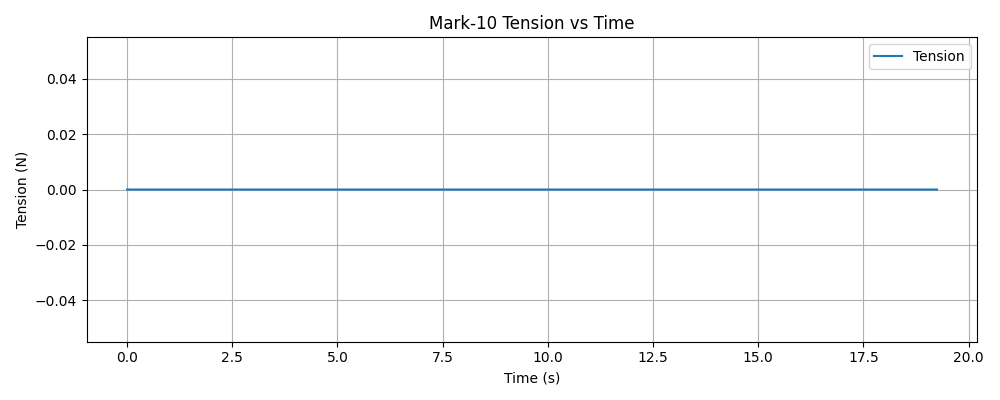

Source data for this figure (header and first rows):
timestamp, tension (N)
1765407730, 0.000000
1765407730, 0.000000
1765407730, 0.000000
1765407730, 0.000000
1765407730, 0.000000
1765407730, 0.000000
1765407730, 0.000000
1765407730, 0.000000
1765407730, 0.000000
1765407730, 0.000000
1765407730, 0.000000
1765407730, 0.000000
1765407730, 0.000000
1765407730, 0.000000
1765407730, 0.000000
1765407730, 0.000000
1765407730, 0.000000
1765407730, 0.000000
1765407730, 0.000000
1765407730, 0.000000
1765407730, 0.000000
1765407730, 0.000000
1765407730, 0.000000
1765407730, 0.000000
1765407730, 0.000000
1765407730, 0.000000
1765407730, 0.000000
1765407730, 0.000000
1765407730, 0.000000
1765407730, 0.000000
1765407730, 0.000000
1765407730, 0.000000
1765407730, 0.000000
1765407730, 0.000000
1765407730, 0.000000
1765407730, 0.000000
1765407730, 0.000000
1765407730, 0.000000
1765407730, 0.000000
1765407730, 0.000000
1765407730, 0.000000
1765407730, 0.000000
1765407730, 0.000000
1765407730, 0.000000
1765407730, 0.000000
1765407730, 0.000000
1765407730, 0.000000
1765407730, 0.000000
1765407730, 0.000000
1765407730, 0.000000
1765407730, 0.000000
1765407730, 0.000000
1765407730, 0.000000
1765407730, 0.000000
1765407730, 0.000000
1765407730, 0.000000
1765407730, 0.000000
1765407730, 0.000000
1765407730, 0.000000
1765407730, 0.000000
... 7,427 more rows
